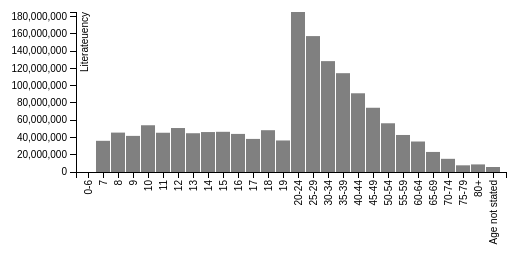
D3 v3 page, settled after 360 driven frames (6 s of simulated time); the page loaded 1 data file(s).


// set the dimensions of the canvas
var margin = {top: 60, right: 20, bottom: 80, left: 150},
width = 600 - margin.left - margin.right,
height = 300 - margin.top - margin.bottom;


// set the ranges
var x = d3.scale.ordinal().rangeRoundBands([0, width], .05);

var y = d3.scale.linear().range([height, 0]);

// define the axis
var xAxis = d3.svg.axis()
.scale(x)
.orient("bottom")


var yAxis = d3.svg.axis()
.scale(y)
.orient("left")
.ticks(10);


// add the SVG element
var svg = d3.select("body").append("svg")
.attr("width", width + margin.left + margin.right)
.attr("height", height + margin.top + margin.bottom)
.append("g")
.attr("transform", 
  "translate(" + margin.left + "," + margin.top + ")");


// load the data
d3.json("/json/Literates.json", function(error, data) {

  data.forEach(function(d) {
    d.Agegroup = d.Agegroup;
    d.Literate = +d.Literate;
  });
  
  // scale the range of the data
  x.domain(data.map(function(d) { return d.Agegroup; }));
  y.domain([0, d3.max(data, function(d) { return d.Literate; })]);

  // add axis
  svg.append("g")
  .attr("class", "x axis")
  .attr("transform", "translate(0," + height + ")")
  .call(xAxis)
  .selectAll("text")
  .style("text-anchor", "end")
  .attr("dx", "-.8em")
  .attr("dy", "-.55em")
  .attr("transform", "rotate(-90)" );

  svg.append("g")
  .attr("class", "y axis")
  .call(yAxis)
  .append("text")
  .attr("transform", "rotate(-90)")
  .attr("y", 5)
  .attr("dy", ".71em")
  .style("text-anchor", "end")
  .text("Literateuency");


  // Add bar chart
  svg.selectAll("bar")
  .data(data)
  .enter().append("rect")
  .attr("class", "bar")
  .attr("x", function(d) { return x(d.Agegroup); })
  .attr("width", x.rangeBand())
  .attr("y", function(d) { return y(d.Literate); })
  .attr("height", function(d) { return height - y(d.Literate); });

});



### data: ../json/Literates.json
[
 {
  "Agegroup": "0-6",
  "Literate": 0
 },
 {
  "Agegroup": "7",
  "Literate": 36156852
 },
 {
  "Agegroup": "8",
  "Literate": 45673918
 },
 {
  "Agegroup": "9",
  "Literate": 41865468
 },
 {
  "Agegroup": "10",
  "Literate": 54195204
 },
 {
  "Agegroup": "11",
  "Literate": 45504946
 },
 {
  "Agegroup": "12",
  "Literate": 50971556
 },
 {
  "Agegroup": "13",
  "Literate": 44940414
 },
 "... 20 more items"
]